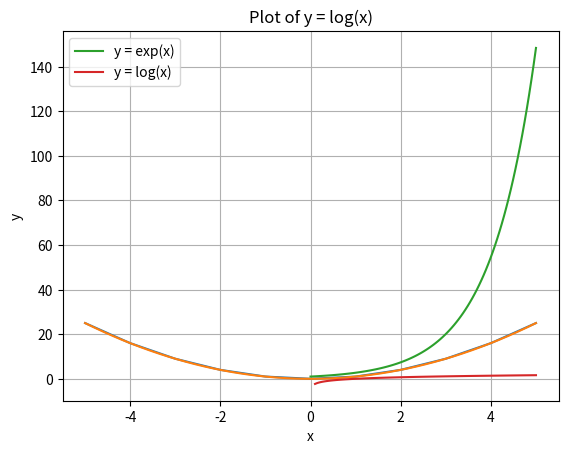
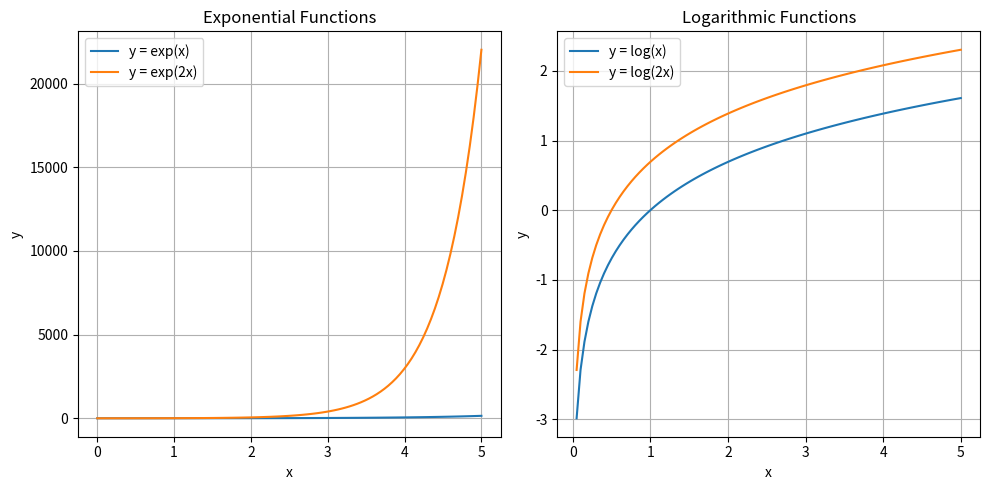

Generate these figures, in order, with matplotlib:
import math
import numpy as np
import matplotlib.pyplot as plt


def compute_norm(vector):
    norm = math.sqrt(sum([x ** 2 for x in vector]))
    return norm


def normalize_vector(vector):
    norm = compute_norm(vector)
    normalized_vector = [x / norm for x in vector]
    return normalized_vector


def cau_5():
    x = [3, 7]
    norm_x = compute_norm(x)
    print("Norm of x:", norm_x)
    normalized_x = normalize_vector(x)
    print("Normalized vector x:", normalized_x)


def vector_addition(a, b):
    return [x + y for x, y in zip(a, b)]


def vector_subtraction(a, b):
    return [x - y for x, y in zip(a, b)]


def cau_6():
    a = [10, 15]
    b = [8, 2]
    c = [1, 2, 3]
    sum_ab = vector_addition(a, b)
    print("a + b:", sum_ab)
    diff_ab = vector_subtraction(a, b)
    print("a - b:", diff_ab)
    diff_ac = vector_subtraction(a, c)
    print("a - c:", diff_ac)


def cau_7():
    a = [10, 15]
    b = [8, 2]
    dot_product = np.dot(a, b)
    print("Tích vô hướng của a và b:", dot_product)


def cau_8():
    a = np.array([[2, 4, 9], [3, 6, 7]])
    print(a)
    rank_a = np.linalg.matrix_rank(a)
    shape_a = a.shape
    print("Hạng của A:", rank_a)
    print("Dạng của A:", shape_a)
    value_7 = a[1, 2]
    print("Giá trị 7 trong A:", value_7)
    second_column = a[:, 1]
    print("Cột thứ 2 trong A:", second_column)


def cau_9():
    matrix = np.random.randint(-10, 10, (3, 3))
    print("Ma trận:")
    print(matrix)


def cau_10():
    identity_matrix = np.eye(3)
    print("Ma trận:")
    print(identity_matrix)


def cau_11():
    matrix = np.random.randint(1, 10, (3, 3))
    print("Ma trận:")
    print(matrix)
    trace_a = np.trace(matrix)
    print("Tổng đường chéo chính (A):", trace_a)
    trace_b = 0
    for i in range(3):
        trace_b += matrix[i][i]
    print("Tổng đường chéo chính (B):", trace_b)


def cau_12():
    diagonal_matrix = np.diag([1, 2, 3])
    print("Ma trận đường chéo:")
    print(diagonal_matrix)


def cau_13():
    a = np.array([[1, 1, 2], [2, 4, -3], [3, 6, -5]])
    print(a)
    determinant_a = np.linalg.det(a)
    print("Định thức của A:", determinant_a)


def cau_14():
    a1 = [1, -2, -5]
    a2 = [2, 5, 6]

    M = np.column_stack((a1, a2))
    print(M)


def cau_15():
    y = np.arange(-5, 6)

    y_squared = y ** 2

    plt.plot(y, y_squared)
    plt.xlabel('y')
    plt.ylabel('y^2')
    plt.title('Plot of y^2')
    plt.grid(True)
    plt.show()


def cau_16():
    values = np.linspace(0, 32, 5)

    print(values)


def cau_17():
    x = np.linspace(-5, 5, 50)

    y = x ** 2

    plt.plot(x, y)
    plt.xlabel('x')
    plt.ylabel('y')
    plt.title('Plot of y = x^2')
    plt.grid(True)
    plt.show()


def cau_18():
    x = np.linspace(0, 5, 100)

    y = np.exp(x)

    plt.plot(x, y, label='y = exp(x)')
    plt.xlabel('x')
    plt.ylabel('y')
    plt.title('Plot of y = exp(x)')
    plt.legend()
    plt.grid(True)
    plt.show()


def cau_19():
    x = np.linspace(0.1, 5, 100)

    y = np.log(x)

    plt.plot(x, y, label='y = log(x)')
    plt.xlabel('x')
    plt.ylabel('y')
    plt.title('Plot of y = log(x)')
    plt.legend()
    plt.grid(True)
    plt.show()


def cau_20():
    # Define the x-axis range for a smoother curve
    x = np.linspace(0, 5, 100)

    # Calculate functions
    y1 = np.exp(x)
    y2 = np.exp(2 * x)
    y3 = np.log(x)  # Avoid log(0) error with starting point > 0
    y4 = np.log(2 * x)

    # Create the subplots
    fig, (ax1, ax2) = plt.subplots(1, 2, figsize=(10, 5))  # Adjust figsize for dual plots

    # Plot exponential functions on the first subplot
    ax1.plot(x, y1, label='y = exp(x)')
    ax1.plot(x, y2, label='y = exp(2x)')
    ax1.set_xlabel('x')
    ax1.set_ylabel('y')
    ax1.set_title('Exponential Functions')
    ax1.legend()
    ax1.grid(True)

    # Plot logarithmic functions on the second subplot
    ax2.plot(x[1:], y3[1:], label='y = log(x)')  # Skip x=0 for log(x)
    ax2.plot(x, y4, label='y = log(2x)')
    ax2.set_xlabel('x')
    ax2.set_ylabel('y')
    ax2.set_title('Logarithmic Functions')
    ax2.legend()
    ax2.grid(True)

    # Tighten spacing between plots (optional)
    plt.tight_layout()

    plt.show()


if __name__ == '__main__':
    cau_5()
    cau_6()
    cau_7()
    cau_8()
    cau_9()
    cau_10()
    cau_11()
    cau_12()
    cau_13()
    cau_14()
    cau_15()
    cau_16()
    cau_17()
    cau_18()
    cau_19()
    cau_20()
